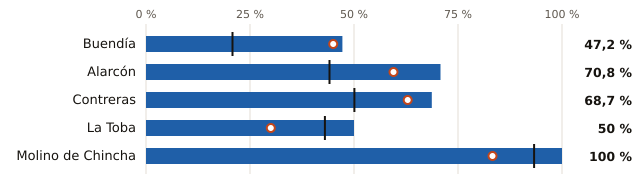

Source data for this figure (header and first rows):
embalse, pct, pct_hace_1_anio, pct_media_10_anios, vol_hm3, capacidad_hm3
Buendía, 47.2, 45.0, 20.8, 805.0, 1705
Alarcón, 70.8, 59.5, 44.1, 792.0, 1118
Contreras, 68.7, 62.9, 50.1, 248.0, 361.0
La Toba, 50.0, 30.0, 43.0, 5.0, 10.0
Molino de Chincha, 100.0, 83.3, 93.3, 6.0, 6.0
